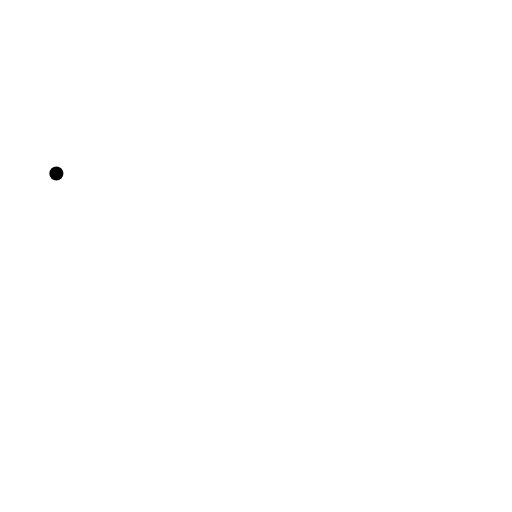
t = 0.00 s
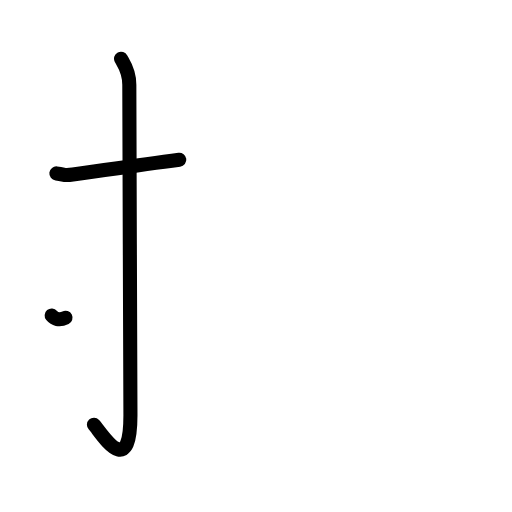
t = 2.40 s
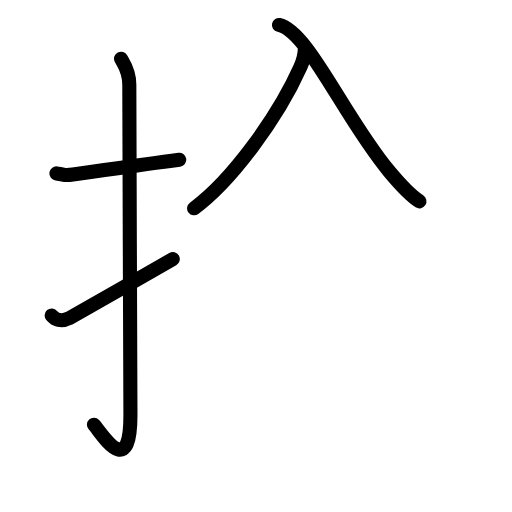
t = 4.80 s
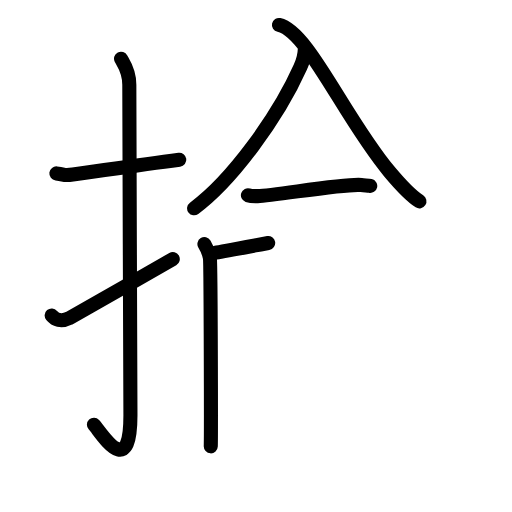
t = 7.20 s
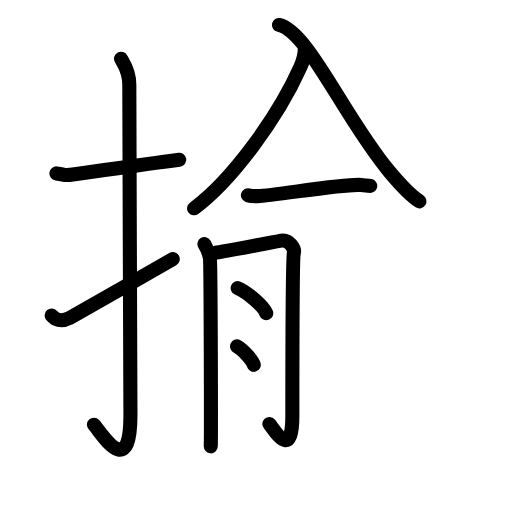
t = 9.60 s
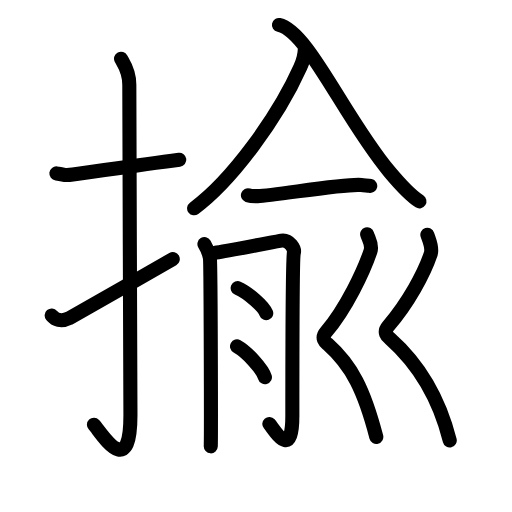
t = 12.00 s

The animated SVG that drew these frames (rendered in a browser with its animation timeline set to each time). Animation: 40 SMIL elements (animate=40); one cycle of 12.00 s.

<?xml version="1.0" encoding="UTF-8"?>
<!--
AniKanjiVG is licensed by CC-BY-SA Paul C. Sommerhoff (https://bitbucket.org/sommerhoff/anikanjivg).
AniKanjiVG uses KanjiVG which is licensed by CC-BY-SA Ulrich Apel (http://kanjivg.tagaini.net).
See also http://creativecommons.org/licenses/by-sa/3.0/
-->
<svg xmlns:kvg='http://kanjivg.tagaini.net' xmlns='http://www.w3.org/2000/svg' width='109' height='109' viewBox='0 0 109 109' style='fill:none;stroke:#000000;stroke-width:3;stroke-linecap:round;stroke-linejoin:round;' id="kvg:kanji_063c4"><g id="kvg:063c4" kvg:element="揄"><g id="kvg:063c4-g1" kvg:element="扌" kvg:variant="true" kvg:original="手" kvg:position="left" kvg:radical="general"><path id="kvg:063c4-s1" kvg:type="㇐" d="M12,36.92c2.08,0.25,1.27,0.55,3.5,0.25c5.5-0.75,13.5-2,22.67-3.17"><animate attributeName="d" begin="0.0s" dur="0.5s" from="M12,36.92C12,36.92,12,36.92,12,36.92" to="M12,36.92c2.08,0.25,1.27,0.55,3.5,0.25" />
<animate attributeName="d" begin="0.5s" dur="0.5s" from="M12,36.92c2.08,0.25,1.27,0.55,3.5,0.25c0,0,0,0,0,0,0" to="M12,36.92c2.08,0.25,1.27,0.55,3.5,0.25c5.5-0.75,13.5-2,22.67-3.17" />
</path>
<path id="kvg:063c4-s2" kvg:type="㇚" d="M25.77,12.5c0.48,0.92,1.76,2.49,1.76,5.52c0,15.23,0.24,58.96,0.24,70.4c0,14.25-6.32,3.53-7.77,2"><animate attributeName="d" begin="1.0s" dur="0.3333333333333333s" from="M25.77,12.5C25.77,12.5,25.77,12.5,25.77,12.5" to="M25.77,12.5c0.48,0.92,1.76,2.49,1.76,5.52" />
<animate attributeName="d" begin="1.3333333333333333s" dur="0.3333333333333333s" from="M25.77,12.5c0.48,0.92,1.76,2.49,1.76,5.52c0,0,0,0,0,0,0" to="M25.77,12.5c0.48,0.92,1.76,2.49,1.76,5.52c0,15.23,0.24,58.96,0.24,70.4" />
<animate attributeName="d" begin="1.6666666666666665s" dur="0.3333333333333333s" from="M25.77,12.5c0.48,0.92,1.76,2.49,1.76,5.52c0,15.23,0.24,58.96,0.24,70.4c0,0,0,0,0,0,0" to="M25.77,12.5c0.48,0.92,1.76,2.49,1.76,5.52c0,15.23,0.24,58.96,0.24,70.4c0,14.25-6.32,3.53-7.77,2" />
<animate attributeName="d" begin="0s" dur="1.0s" from="M-100,-100" to="M-100,-100" />
</path>
<path id="kvg:063c4-s3" kvg:type="㇀" d="M11,67.16c0.77,0.91,1.99,1.44,3.68,0.6c1-0.49,17.88-10.22,22.1-12.6"><animate attributeName="d" begin="2.0s" dur="0.5s" from="M11,67.16C11,67.16,11,67.16,11,67.16" to="M11,67.16c0.77,0.91,1.99,1.44,3.68,0.6" />
<animate attributeName="d" begin="2.5s" dur="0.5s" from="M11,67.16c0.77,0.91,1.99,1.44,3.68,0.6c0,0,0,0,0,0,0" to="M11,67.16c0.77,0.91,1.99,1.44,3.68,0.6c1-0.49,17.88-10.22,22.1-12.6" />
<animate attributeName="d" begin="0s" dur="2.0s" from="M-100,-100" to="M-100,-100" />
</path>
</g>
<g id="kvg:063c4-g2" kvg:element="兪" kvg:position="right"><g id="kvg:063c4-g3" kvg:element="入" kvg:position="top"><path id="kvg:063c4-s4" kvg:type="㇒" d="M 64.900813,10.431453 c -0.04496,1.753402 -0.431606,2.697541 -0.962123,3.884459 -4.88255,10.898068 -14.74656,24.25989 -22.614389,30.032629"><animate attributeName="d" begin="3.0s" dur="1.0s" from="M 64.900813,10.431453 C 64.900813,10.431453 , 64.900813,10.431453 , 64.900813,10.431453 " to="M 64.900813,10.431453 c -0.04496,1.753402 -0.431606,2.697541 -0.962123,3.884459 -4.88255,10.898068 -14.74656,24.25989 -22.614389,30.032629" />
<animate attributeName="d" begin="0s" dur="3.0s" from="M-100,-100" to="M-100,-100" />
</path>
<path id="kvg:063c4-s5" kvg:type="㇏" d="M 59.386395,5.3152892 C 65.6228,6.6784373 73.343249,25.137162 82.898922,36.539902 c 2.099248,2.508193 4.239392,4.955045 6.393167,6.318194"><animate attributeName="d" begin="4.0s" dur="0.5s" from="M 59.386395,5.3152892 C 59.386395,5.3152892 , 59.386395,5.3152892 , 59.386395,5.3152892 " to="M 59.386395,5.3152892 C 65.6228,6.6784373 73.343249,25.137162 82.898922,36.539902 " />
<animate attributeName="d" begin="4.5s" dur="0.5s" from="M 59.386395,5.3152892 C 65.6228,6.6784373 73.343249,25.137162 82.898922,36.539902 c0,0,0,0,0,0,0" to="M 59.386395,5.3152892 C 65.6228,6.6784373 73.343249,25.137162 82.898922,36.539902 c 2.099248,2.508193 4.239392,4.955045 6.393167,6.318194" />
<animate attributeName="d" begin="0s" dur="4.0s" from="M-100,-100" to="M-100,-100" />
</path>
</g>
<g id="kvg:063c4-g4" kvg:position="bottom"><g id="kvg:063c4-g5" kvg:element="一"><path id="kvg:063c4-s6" kvg:type="㇐" d="M52.78,41.56c0.55,0.19,1.54,0.21,2.09,0.19c3.66-0.11,18.63-2.74,22.04-2.36c0.9,0.1,1.46,0.09,1.91,0.19"><animate attributeName="d" begin="5.0s" dur="0.3333333333333333s" from="M52.78,41.56C52.78,41.56,52.78,41.56,52.78,41.56" to="M52.78,41.56c0.55,0.19,1.54,0.21,2.09,0.19" />
<animate attributeName="d" begin="5.333333333333333s" dur="0.3333333333333333s" from="M52.78,41.56c0.55,0.19,1.54,0.21,2.09,0.19c0,0,0,0,0,0,0" to="M52.78,41.56c0.55,0.19,1.54,0.21,2.09,0.19c3.66-0.11,18.63-2.74,22.04-2.36" />
<animate attributeName="d" begin="5.666666666666667s" dur="0.3333333333333333s" from="M52.78,41.56c0.55,0.19,1.54,0.21,2.09,0.19c3.66-0.11,18.63-2.74,22.04-2.36c0,0,0,0,0,0,0" to="M52.78,41.56c0.55,0.19,1.54,0.21,2.09,0.19c3.66-0.11,18.63-2.74,22.04-2.36c0.9,0.1,1.46,0.09,1.91,0.19" />
<animate attributeName="d" begin="0s" dur="5.0s" from="M-100,-100" to="M-100,-100" />
</path>
</g>
<g id="kvg:063c4-g6" kvg:element="月" kvg:variant="true"><path id="kvg:063c4-s7" kvg:type="㇒" d="M43.52,51.96c0.58,0.95,0.96,1.9,1.16,2.85c0.19,0.95,0.27,38.07,0.19,40.21"><animate attributeName="d" begin="6.0s" dur="0.5s" from="M43.52,51.96C43.52,51.96,43.52,51.96,43.52,51.96" to="M43.52,51.96c0.58,0.95,0.96,1.9,1.16,2.85" />
<animate attributeName="d" begin="6.5s" dur="0.5s" from="M43.52,51.96c0.58,0.95,0.96,1.9,1.16,2.85c0,0,0,0,0,0,0" to="M43.52,51.96c0.58,0.95,0.96,1.9,1.16,2.85c0.19,0.95,0.27,38.07,0.19,40.21" />
<animate attributeName="d" begin="0s" dur="6.0s" from="M-100,-100" to="M-100,-100" />
</path>
<path id="kvg:063c4-s8" kvg:type="㇆" d="M45.83,53.8c1.29-0.14,13.12-2.42,14.08-2.58c1.72-0.27,2.87,1.76,2.65,2.58c-0.21,0.78-0.32,23.75-0.32,34.73c0,9.72-3.82,2.94-4.9,1.72"><animate attributeName="d" begin="7.0s" dur="0.25s" from="M45.83,53.8C45.83,53.8,45.83,53.8,45.83,53.8" to="M45.83,53.8c1.29-0.14,13.12-2.42,14.08-2.58" />
<animate attributeName="d" begin="7.25s" dur="0.25s" from="M45.83,53.8c1.29-0.14,13.12-2.42,14.08-2.58c0,0,0,0,0,0,0" to="M45.83,53.8c1.29-0.14,13.12-2.42,14.08-2.58c1.72-0.27,2.87,1.76,2.65,2.58" />
<animate attributeName="d" begin="7.5s" dur="0.25s" from="M45.83,53.8c1.29-0.14,13.12-2.42,14.08-2.58c1.72-0.27,2.87,1.76,2.65,2.58c0,0,0,0,0,0,0" to="M45.83,53.8c1.29-0.14,13.12-2.42,14.08-2.58c1.72-0.27,2.87,1.76,2.65,2.58c-0.21,0.78-0.32,23.75-0.32,34.73" />
<animate attributeName="d" begin="7.75s" dur="0.25s" from="M45.83,53.8c1.29-0.14,13.12-2.42,14.08-2.58c1.72-0.27,2.87,1.76,2.65,2.58c-0.21,0.78-0.32,23.75-0.32,34.73c0,0,0,0,0,0,0" to="M45.83,53.8c1.29-0.14,13.12-2.42,14.08-2.58c1.72-0.27,2.87,1.76,2.65,2.58c-0.21,0.78-0.32,23.75-0.32,34.73c0,9.72-3.82,2.94-4.9,1.72" />
<animate attributeName="d" begin="0s" dur="7.0s" from="M-100,-100" to="M-100,-100" />
</path>
<path id="kvg:063c4-s9" kvg:type="㇔" d="M50.6,61.34c2.15,0.94,5.54,3.87,6.08,5.34"><animate attributeName="d" begin="8.0s" dur="1.0s" from="M50.6,61.34C50.6,61.34,50.6,61.34,50.6,61.34" to="M50.6,61.34c2.15,0.94,5.54,3.87,6.08,5.34" />
<animate attributeName="d" begin="0s" dur="8.0s" from="M-100,-100" to="M-100,-100" />
</path>
<path id="kvg:063c4-s10" kvg:type="㇔" d="M50.46,73.74c2.1,1.16,5.41,4.75,5.94,6.55"><animate attributeName="d" begin="9.0s" dur="1.0s" from="M50.46,73.74C50.46,73.74,50.46,73.74,50.46,73.74" to="M50.46,73.74c2.1,1.16,5.41,4.75,5.94,6.55" />
<animate attributeName="d" begin="0s" dur="9.0s" from="M-100,-100" to="M-100,-100" />
</path>
</g>
<g id="kvg:063c4-g7" kvg:element="刂" kvg:variant="true" kvg:original="刀"><path id="kvg:063c4-s11" kvg:type="㇛" d="M78.16,49.87c0.31,1.01,1.18,2.23,0.71,3.61c-1.42,4.21-5.17,12.18-9.46,17.21c-1.17,1.38-0.02,2.26,0.31,2.54c5.2,4.61,7.78,9.81,10.39,19.77"><animate attributeName="d" begin="10.0s" dur="0.25s" from="M78.16,49.87C78.16,49.87,78.16,49.87,78.16,49.87" to="M78.16,49.87c0.31,1.01,1.18,2.23,0.71,3.61" />
<animate attributeName="d" begin="10.25s" dur="0.25s" from="M78.16,49.87c0.31,1.01,1.18,2.23,0.71,3.61c0,0,0,0,0,0,0" to="M78.16,49.87c0.31,1.01,1.18,2.23,0.71,3.61c-1.42,4.21-5.17,12.18-9.46,17.21" />
<animate attributeName="d" begin="10.5s" dur="0.25s" from="M78.16,49.87c0.31,1.01,1.18,2.23,0.71,3.61c-1.42,4.21-5.17,12.18-9.46,17.21c0,0,0,0,0,0,0" to="M78.16,49.87c0.31,1.01,1.18,2.23,0.71,3.61c-1.42,4.21-5.17,12.18-9.46,17.21c-1.17,1.38-0.02,2.26,0.31,2.54" />
<animate attributeName="d" begin="10.75s" dur="0.25s" from="M78.16,49.87c0.31,1.01,1.18,2.23,0.71,3.61c-1.42,4.21-5.17,12.18-9.46,17.21c-1.17,1.38-0.02,2.26,0.31,2.54c0,0,0,0,0,0,0" to="M78.16,49.87c0.31,1.01,1.18,2.23,0.71,3.61c-1.42,4.21-5.17,12.18-9.46,17.21c-1.17,1.38-0.02,2.26,0.31,2.54c5.2,4.61,7.78,9.81,10.39,19.77" />
<animate attributeName="d" begin="0s" dur="10.0s" from="M-100,-100" to="M-100,-100" />
</path>
<path id="kvg:063c4-s12" kvg:type="㇛" d="M90.98,49.97c0.31,1.01,1.18,2.73,0.71,4.11c-1.42,4.21-4.76,10.35-9.05,15.38c-1.17,1.38-0.01,2.26,0.31,2.54c5.2,4.61,10.3,11.81,12.8,21.77"><animate attributeName="d" begin="11.0s" dur="0.25s" from="M90.98,49.97C90.98,49.97,90.98,49.97,90.98,49.97" to="M90.98,49.97c0.31,1.01,1.18,2.73,0.71,4.11" />
<animate attributeName="d" begin="11.25s" dur="0.25s" from="M90.98,49.97c0.31,1.01,1.18,2.73,0.71,4.11c0,0,0,0,0,0,0" to="M90.98,49.97c0.31,1.01,1.18,2.73,0.71,4.11c-1.42,4.21-4.76,10.35-9.05,15.38" />
<animate attributeName="d" begin="11.5s" dur="0.25s" from="M90.98,49.97c0.31,1.01,1.18,2.73,0.71,4.11c-1.42,4.21-4.76,10.35-9.05,15.38c0,0,0,0,0,0,0" to="M90.98,49.97c0.31,1.01,1.18,2.73,0.71,4.11c-1.42,4.21-4.76,10.35-9.05,15.38c-1.17,1.38-0.01,2.26,0.31,2.54" />
<animate attributeName="d" begin="11.75s" dur="0.25s" from="M90.98,49.97c0.31,1.01,1.18,2.73,0.71,4.11c-1.42,4.21-4.76,10.35-9.05,15.38c-1.17,1.38-0.01,2.26,0.31,2.54c0,0,0,0,0,0,0" to="M90.98,49.97c0.31,1.01,1.18,2.73,0.71,4.11c-1.42,4.21-4.76,10.35-9.05,15.38c-1.17,1.38-0.01,2.26,0.31,2.54c5.2,4.61,10.3,11.81,12.8,21.77" />
<animate attributeName="d" begin="0s" dur="11.0s" from="M-100,-100" to="M-100,-100" />
</path>
</g>
</g>
</g>
</g>
</svg>
